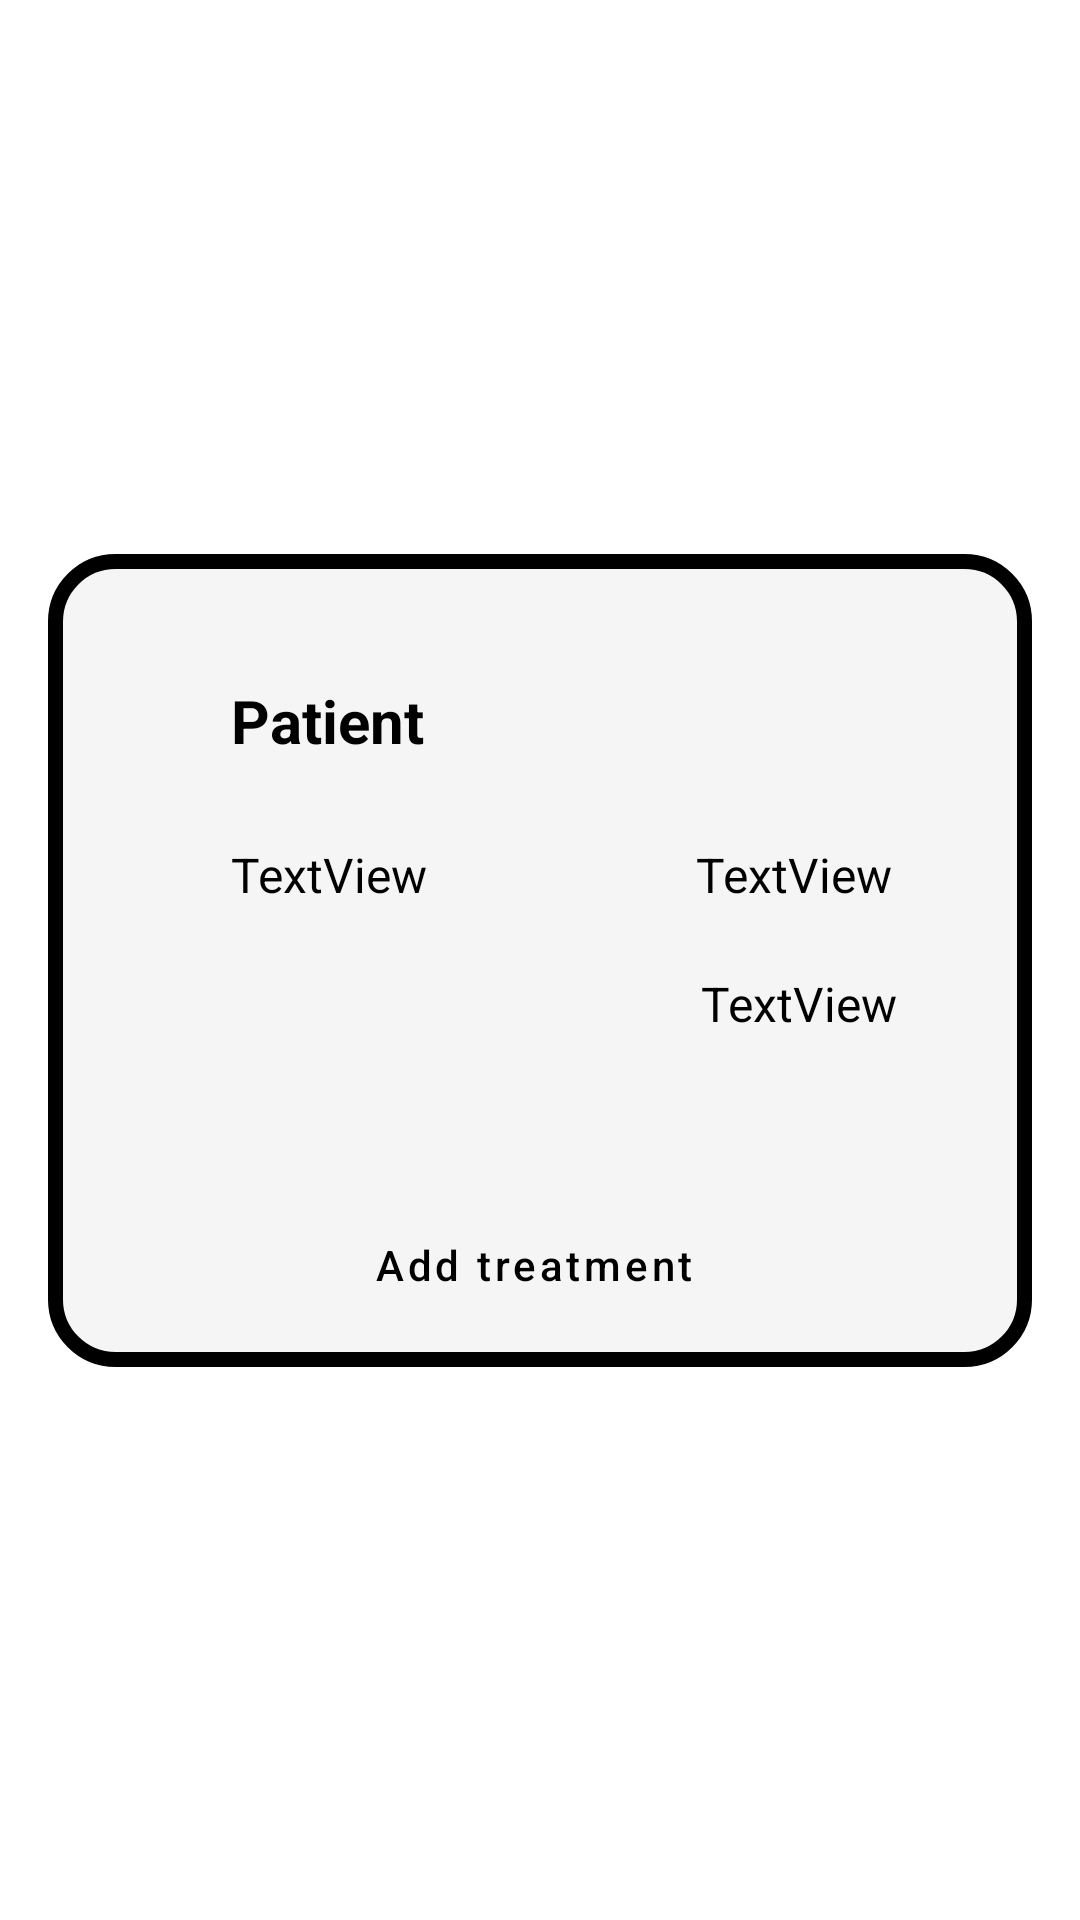

Write the Android layout XML for this screen, with the resource values it uses.
<!-- AndroidManifest.xml: application theme Theme.DoctorAppointmentApp -->
<!-- res/layout/doctor_appointment_list.xml -->
<?xml version="1.0" encoding="utf-8"?>
<androidx.constraintlayout.widget.ConstraintLayout xmlns:android="http://schemas.android.com/apk/res/android"
    xmlns:app="http://schemas.android.com/apk/res-auto"
    xmlns:tools="http://schemas.android.com/tools"
    android:layout_width="match_parent"
    android:layout_height="310dp">


    <androidx.constraintlayout.widget.ConstraintLayout
        android:layout_width="match_parent"
        android:layout_height="271dp"
        android:layout_marginStart="16dp"
        android:layout_marginEnd="16dp"
        android:background="@drawable/appointment_list"
        android:padding="10dp"
        app:layout_constraintBottom_toBottomOf="parent"
        app:layout_constraintEnd_toEndOf="parent"
        app:layout_constraintStart_toStartOf="parent"
        app:layout_constraintTop_toTopOf="parent">

        <TextView
            android:id="@+id/doctor_user_appointment"
            android:layout_width="wrap_content"
            android:layout_height="29dp"
            android:layout_marginTop="24dp"
            android:text="TextView"
            android:textColor="#000000"
            android:textSize="16sp"
            app:layout_constraintStart_toStartOf="@+id/textView22"
            app:layout_constraintTop_toBottomOf="@+id/textView22" />

        <TextView
            android:id="@+id/doctor_date_appointment"
            android:layout_width="95dp"
            android:layout_height="27dp"

            android:layout_marginEnd="16dp"
            android:text="TextView"
            android:textColor="#000000"
            android:textSize="16sp"
            app:layout_constraintEnd_toStartOf="@+id/guideline6"
            app:layout_constraintTop_toTopOf="@+id/doctor_user_appointment" />

        <TextView
            android:id="@+id/doctor_time_appointment"
            android:layout_width="92dp"
            android:layout_height="33dp"
            android:layout_marginTop="16dp"
            android:text="TextView"
            android:textColor="#000000"
            android:textSize="16sp"
            app:layout_constraintEnd_toEndOf="@+id/doctor_date_appointment"
            app:layout_constraintStart_toStartOf="@+id/doctor_date_appointment"
            app:layout_constraintTop_toBottomOf="@+id/doctor_date_appointment" />

        <TextView

            android:id="@+id/textView22"
            android:layout_width="wrap_content"
            android:layout_height="30dp"
            android:layout_marginTop="32dp"
            android:text="Patient"
            android:textColor="#000000"
            android:textSize="20sp"
            android:textStyle="bold"
            app:layout_constraintStart_toStartOf="@+id/guideline5"
            app:layout_constraintTop_toTopOf="parent" />

        <Button
            android:id="@+id/treatment"
            style="@style/Widget.MaterialComponents.Button.OutlinedButton.Icon"
            android:layout_width="wrap_content"
            android:layout_height="wrap_content"
            android:text="Add treatment"
            android:textAllCaps="false"
            android:textColor="@android:color/primary_text_light"
            android:visibility="visible"
            app:layout_constraintBottom_toBottomOf="parent"
            app:layout_constraintEnd_toEndOf="parent"
            app:layout_constraintStart_toStartOf="parent"
            app:rippleColor="#2196F3"
            app:strokeColor="#2196F3" />

        <androidx.constraintlayout.widget.Guideline
            android:id="@+id/guideline5"
            android:layout_width="wrap_content"
            android:layout_height="wrap_content"
            android:orientation="vertical"
            app:layout_constraintGuide_begin="51dp" />

        <androidx.constraintlayout.widget.Guideline
            android:id="@+id/guideline6"
            android:layout_width="wrap_content"
            android:layout_height="wrap_content"
            android:orientation="vertical"
            app:layout_constraintGuide_begin="317dp" />

    </androidx.constraintlayout.widget.ConstraintLayout>


</androidx.constraintlayout.widget.ConstraintLayout>
<!-- resources referenced by this layout -->
<resources>
  <!-- drawable appointment_list (drawable) -->
  <?xml version="1.0" encoding="utf-8"?>
  <shape xmlns:android="http://schemas.android.com/apk/res/android"
      >
      <stroke android:width="5dp" android:color="#000000" />
      <solid android:color="#F5F5F5" />
      <corners android:radius="20dp" />
  </shape>
  <style name="Theme.DoctorAppointmentApp" parent="Theme.MaterialComponents.DayNight.NoActionBar">
          <item name="android:windowNoTitle">true</item>
          <item name="android:windowFullscreen">true</item>
  
          
          <item name="android:windowLayoutInDisplayCutoutMode">shortEdges</item>
          <item name="android:windowTranslucentStatus">true</item>
          
  
          
          <item name="colorPrimary">@color/purple_500</item>
          <item name="colorPrimaryVariant">@color/purple_700</item>
          <item name="colorOnPrimary">@color/white</item>
          
          <item name="colorSecondary">@color/teal_200</item>
          <item name="colorSecondaryVariant">@color/teal_700</item>
          <item name="colorOnSecondary">@color/black</item>
          
          <item name="android:statusBarColor" tools:targetApi="l">?attr/colorPrimaryVariant</item>
  
          
          <item name="android:windowAnimationStyle">@style/CustomActivityAnimation</item>
      </style>
  <style name="CustomActivityAnimation" parent="@android:style/Animation.Activity">
          <item name="android:activityOpenEnterAnimation">@anim/slide_in_right</item>
          <item name="android:activityOpenExitAnimation">@anim/slide_out_left</item>
          <item name="android:activityCloseEnterAnimation">@anim/slide_in_left</item>
          <item name="android:activityCloseExitAnimation">@anim/slide_out_right</item>
      </style>
  <!-- not gathered from this repository: default colours our renderer supplied (Android Studio template values) -->
  <color name="purple_500">#FF6200EE</color>
  <color name="purple_700">#FF3700B3</color>
  <color name="teal_200">#FF03DAC5</color>
  <color name="teal_700">#FF018786</color>
  <color name="black">#FF000000</color>
  <color name="white">#FFFFFFFF</color>
</resources>
